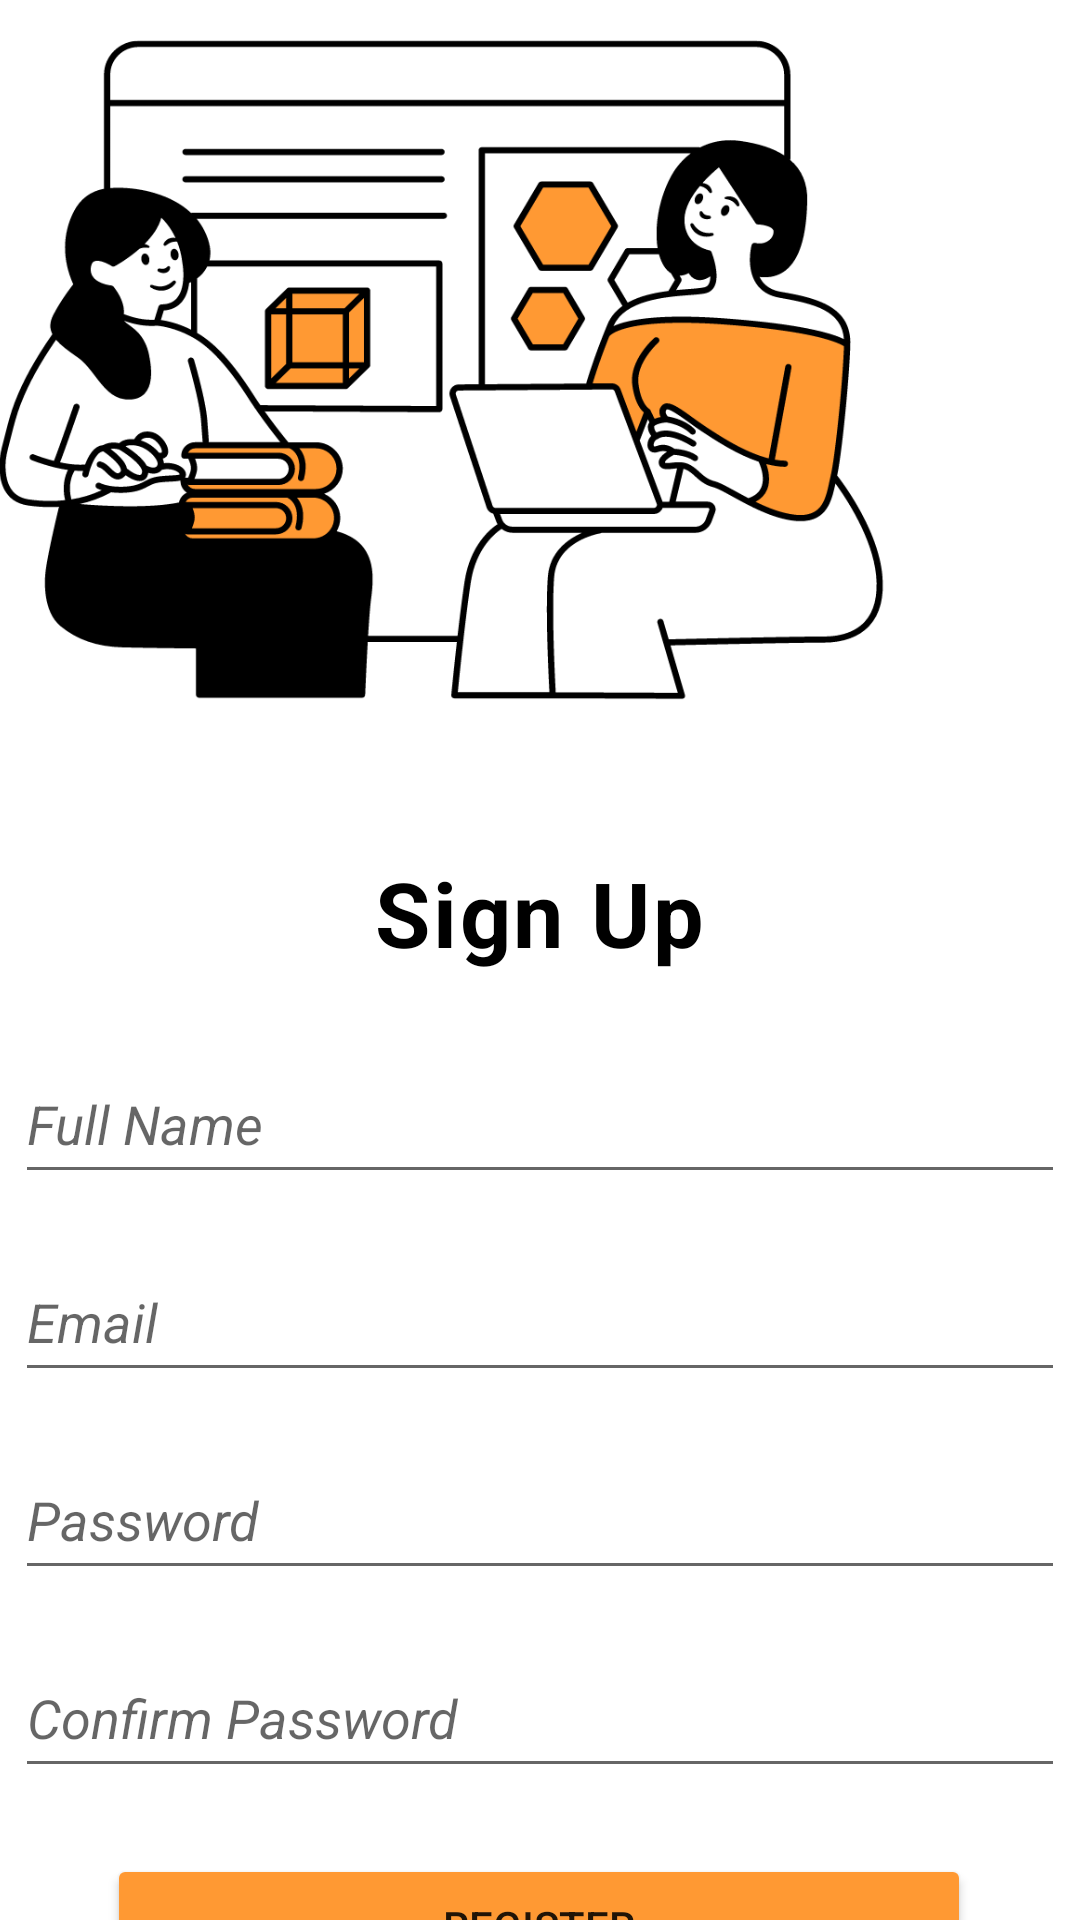

Reconstruct the res/layout file that produces this screen, plus the resources it refers to.
<!-- AndroidManifest.xml: application theme Theme.Mlearning -->
<!-- res/layout/activity_register.xml -->
<?xml version="1.0" encoding="utf-8"?>
<androidx.constraintlayout.widget.ConstraintLayout xmlns:android="http://schemas.android.com/apk/res/android"
    xmlns:app="http://schemas.android.com/apk/res-auto"
    xmlns:tools="http://schemas.android.com/tools"
    android:layout_width="match_parent"
    android:layout_height="match_parent"
    tools:context=".register">

    <ImageView
        android:id="@+id/imgBackground"
        android:layout_width="438dp"
        android:layout_height="605dp"
        android:layout_marginTop="8dp"
        android:layout_marginBottom="55dp"
        android:background="@drawable/register"
        app:layout_constraintBottom_toBottomOf="parent"
        app:layout_constraintEnd_toEndOf="parent"
        app:layout_constraintHorizontal_bias="0.925"
        app:layout_constraintStart_toStartOf="parent"
        app:layout_constraintTop_toTopOf="parent"
        app:layout_constraintVertical_bias="0.126" />

    <TextView
        android:id="@+id/text_view_signup"
        android:layout_width="142dp"
        android:layout_height="52dp"
        android:layout_marginTop="284dp"
        android:letterSpacing="0.03"
        android:text="Sign Up"
        android:textAlignment="center"
        android:textColor="@color/black"
        android:textSize="30sp"
        android:textStyle="bold"
        app:layout_constraintEnd_toEndOf="parent"
        app:layout_constraintHorizontal_bias="0.498"
        app:layout_constraintStart_toStartOf="parent"
        app:layout_constraintTop_toTopOf="parent"
        tools:ignore="MissingConstraints" />

    <EditText
        android:id="@+id/regName"
        android:layout_width="350dp"
        android:layout_height="50dp"
        android:layout_marginTop="12dp"
        android:hint="Full Name"
        android:inputType="textPersonName"
        android:textStyle="italic"
        app:layout_constraintEnd_toEndOf="parent"
        app:layout_constraintHorizontal_bias="0.491"
        app:layout_constraintStart_toStartOf="parent"
        app:layout_constraintTop_toBottomOf="@+id/text_view_signup"
        android:autofillHints="" />

    <EditText
        android:id="@+id/regEmail"
        android:layout_width="350dp"
        android:layout_height="50dp"
        android:layout_marginTop="16dp"
        android:hint="Email"
        android:inputType="textPersonName"
        android:textStyle="italic"
        app:layout_constraintEnd_toEndOf="parent"
        app:layout_constraintHorizontal_bias="0.491"
        app:layout_constraintStart_toStartOf="parent"
        app:layout_constraintTop_toBottomOf="@+id/regName"
        android:autofillHints="" />

    <EditText
        android:id="@+id/regPass"
        android:layout_width="350dp"
        android:layout_height="50dp"
        android:layout_marginTop="16dp"
        android:hint="Password"
        android:inputType="textPassword"
        android:textStyle="italic"
        app:layout_constraintEnd_toEndOf="parent"
        app:layout_constraintHorizontal_bias="0.491"
        app:layout_constraintStart_toStartOf="parent"
        app:layout_constraintTop_toBottomOf="@+id/regEmail"
        android:autofillHints="" />

    <EditText
        android:id="@+id/regPass2"
        android:layout_width="350dp"
        android:layout_height="50dp"
        android:layout_marginTop="16dp"
        android:hint="Confirm Password"
        android:inputType="textPassword"
        android:textStyle="italic"
        app:layout_constraintEnd_toEndOf="parent"
        app:layout_constraintHorizontal_bias="0.491"
        app:layout_constraintStart_toStartOf="parent"
        app:layout_constraintTop_toBottomOf="@+id/regPass"
        android:autofillHints="" />

    <Button
        android:id="@+id/btnRegister"
        android:layout_width="288dp"
        android:layout_height="48dp"
        android:layout_marginTop="88dp"
        android:text="REGISTER"
        app:backgroundTint="#ff9933"
        app:layout_constraintEnd_toEndOf="parent"
        app:layout_constraintHorizontal_bias="0.495"
        app:layout_constraintStart_toStartOf="parent"
        app:layout_constraintTop_toBottomOf="@+id/regPass" />

</androidx.constraintlayout.widget.ConstraintLayout>
<!-- resources referenced by this layout -->
<resources>
  <!-- drawable register: png bitmap (drawable-v24, 70762 bytes) -->
  <style name="Theme.Mlearning" parent="Theme.MaterialComponents.DayNight.DarkActionBar">
          
          <item name="colorPrimary">@color/purple_500</item>
          <item name="colorPrimaryVariant">@color/purple_700</item>
          <item name="colorOnPrimary">@color/white</item>
          
          <item name="colorSecondary">@color/teal_200</item>
          <item name="colorSecondaryVariant">@color/teal_700</item>
          <item name="colorOnSecondary">@color/black</item>
          
          <item name="android:statusBarColor" tools:targetApi="l">?attr/colorPrimaryVariant</item>
          
      </style>
  <!-- not gathered from this repository: default colours our renderer supplied (Android Studio template values) -->
  <color name="purple_500">#FF6200EE</color>
  <color name="purple_700">#FF3700B3</color>
  <color name="teal_200">#FF03DAC5</color>
  <color name="teal_700">#FF018786</color>
  <color name="black">#FF000000</color>
  <color name="white">#FFFFFFFF</color>
</resources>
